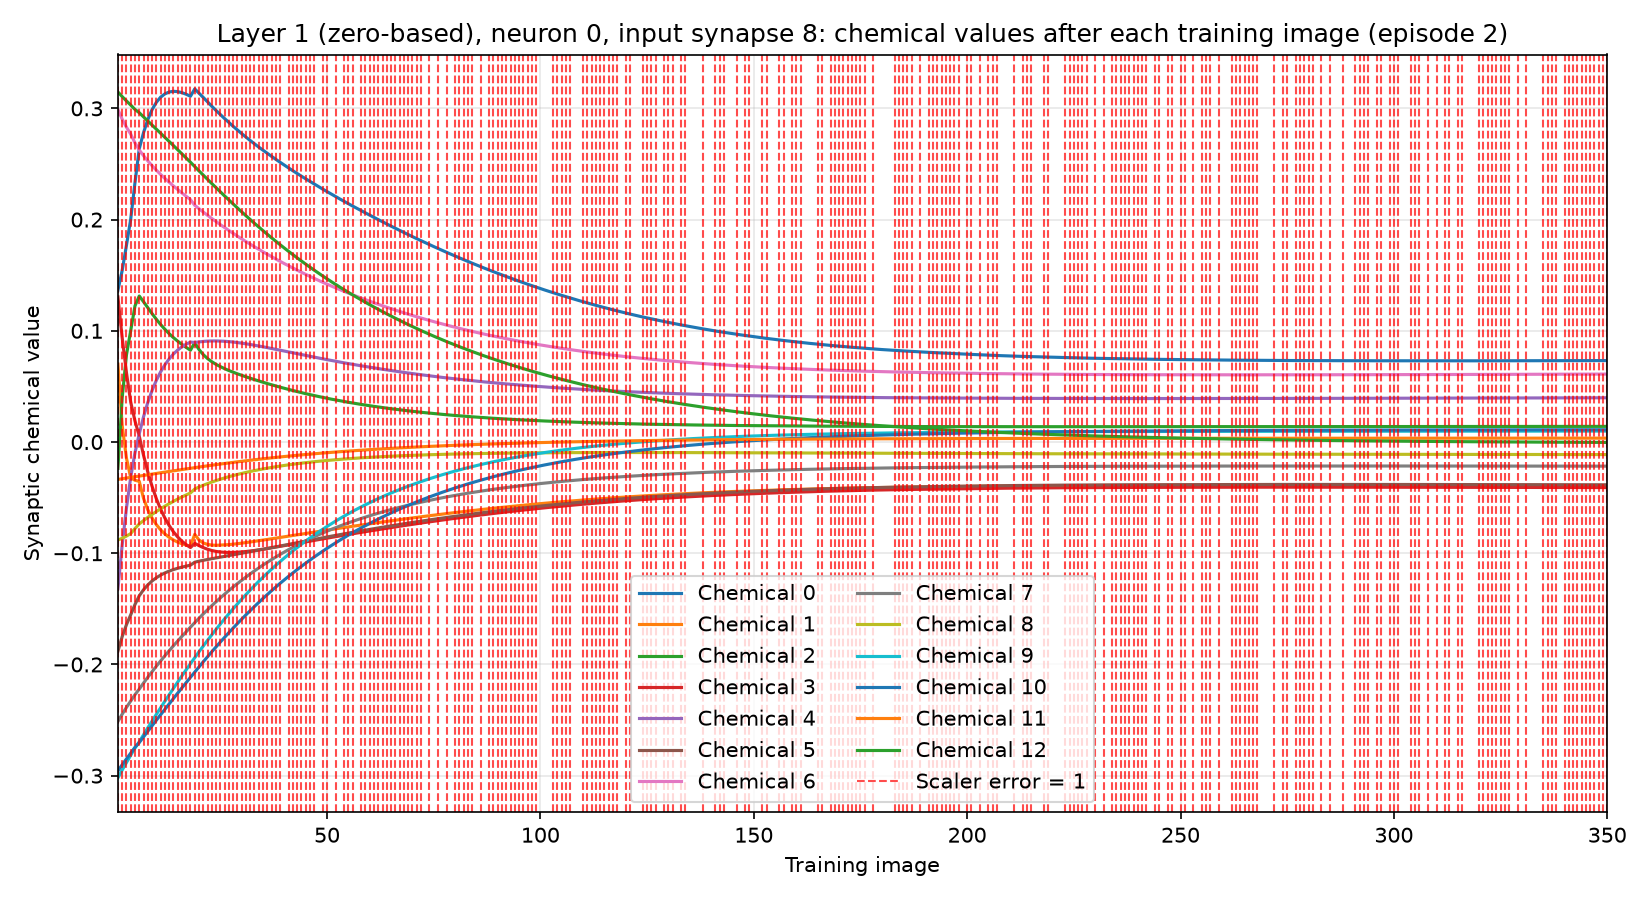

Data behind this chart, as committed beside it:
training_image, input_synapse, output_neuron, chemical, value, scaler_error, correct_class_probability
1, 8, 0, 0, 0.1364, 1, 0.0344
1, 8, 0, 1, 0.06998, 1, 0.0344
1, 8, 0, 2, -0.02369, 1, 0.0344
1, 8, 0, 3, 0.1305, 1, 0.0344
1, 8, 0, 4, -0.1318, 1, 0.0344
1, 8, 0, 5, -0.1881, 1, 0.0344
1, 8, 0, 6, 0.299, 1, 0.0344
1, 8, 0, 7, -0.2512, 1, 0.0344
1, 8, 0, 8, -0.08811, 1, 0.0344
1, 8, 0, 9, -0.3019, 1, 0.0344
1, 8, 0, 10, -0.2957, 1, 0.0344
1, 8, 0, 11, -0.03362, 1, 0.0344
1, 8, 0, 12, 0.3147, 1, 0.0344
2, 8, 0, 0, 0.1542, 1, 0.03116
2, 8, 0, 1, 0.01492, 1, 0.03116
2, 8, 0, 2, 0.03979, 1, 0.03116
2, 8, 0, 3, 0.09375, 1, 0.03116
2, 8, 0, 4, -0.09259, 1, 0.03116
2, 8, 0, 5, -0.175, 1, 0.03116
2, 8, 0, 6, 0.2903, 1, 0.03116
2, 8, 0, 7, -0.2447, 1, 0.03116
2, 8, 0, 8, -0.08654, 1, 0.03116
2, 8, 0, 9, -0.2949, 1, 0.03116
2, 8, 0, 10, -0.2902, 1, 0.03116
2, 8, 0, 11, -0.03299, 1, 0.03116
2, 8, 0, 12, 0.3106, 1, 0.03116
3, 8, 0, 0, 0.1769, 1, 0.08782
3, 8, 0, 1, -0.01448, 1, 0.08782
3, 8, 0, 2, 0.07826, 1, 0.08782
3, 8, 0, 3, 0.06239, 1, 0.08782
3, 8, 0, 4, -0.05941, 1, 0.08782
3, 8, 0, 5, -0.1642, 1, 0.08782
3, 8, 0, 6, 0.283, 1, 0.08782
3, 8, 0, 7, -0.2386, 1, 0.08782
3, 8, 0, 8, -0.08457, 1, 0.08782
3, 8, 0, 9, -0.2882, 1, 0.08782
3, 8, 0, 10, -0.2849, 1, 0.08782
3, 8, 0, 11, -0.03236, 1, 0.08782
3, 8, 0, 12, 0.3067, 1, 0.08782
4, 8, 0, 0, 0.2005, 1, 0.007934
4, 8, 0, 1, -0.03216, 1, 0.007934
4, 8, 0, 2, 0.1006, 1, 0.007934
4, 8, 0, 3, 0.03587, 1, 0.007934
4, 8, 0, 4, -0.03154, 1, 0.007934
4, 8, 0, 5, -0.1553, 1, 0.007934
4, 8, 0, 6, 0.2768, 1, 0.007934
4, 8, 0, 7, -0.2329, 1, 0.007934
4, 8, 0, 8, -0.08231, 1, 0.007934
4, 8, 0, 9, -0.2817, 1, 0.007934
4, 8, 0, 10, -0.2797, 1, 0.007934
4, 8, 0, 11, -0.03175, 1, 0.007934
4, 8, 0, 12, 0.303, 1, 0.007934
5, 8, 0, 0, 0.2334, 1, 0.01961
5, 8, 0, 1, -0.03439, 1, 0.01961
5, 8, 0, 2, 0.1224, 1, 0.01961
5, 8, 0, 3, 0.01892, 1, 0.01961
5, 8, 0, 4, -0.009617, 1, 0.01961
5, 8, 0, 5, -0.1461, 1, 0.01961
5, 8, 0, 6, 0.2689, 1, 0.01961
5, 8, 0, 7, -0.2272, 1, 0.01961
... 4,490 more rows
